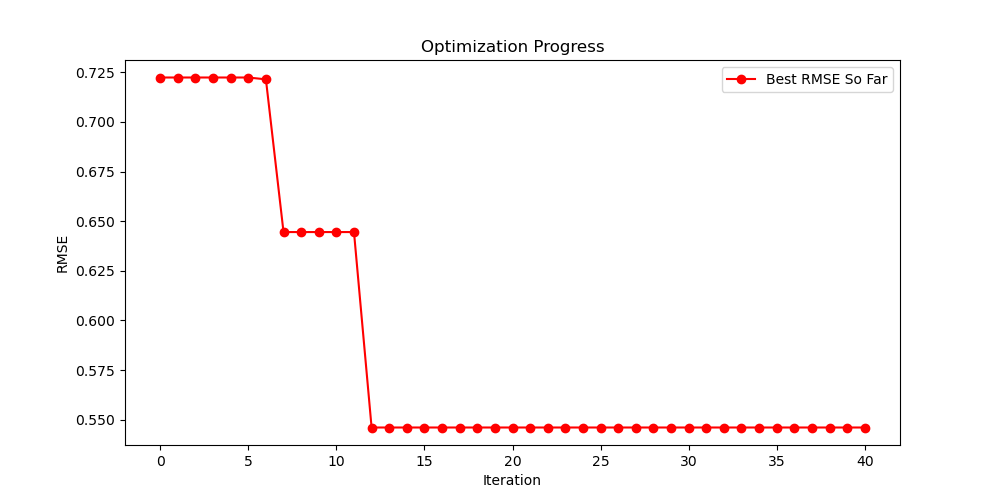

The data file committed next to this chart (first rows):
Rank, RMSE, Length, Model Equation
1, 0.5461, 34, add(add(M, div(div(Sm, add(Sm, neg(E))),…
2, 0.6445, 29, mul(0.469, add(M, add(div(mul(0.469, add…
3, 0.6704, 15, mul(0.482, add(Nd, add(div(EN, mul(sub(N…
4, 0.7215, 19, add(div(sub(E, M), 4.288), add(div(div(G…
5, 0.7224, 25, add(add(add(La, div(Nd, sub(add(R, sub(a…
6, 0.7502, 17, mul(0.482, add(div(Nd, div(Y, Gd)), add(…
7, 0.7510, 21, add(div(div(div(div(div(Gd, div(Y, Nd)),…
8, 0.7561, 31, mul(0.482, add(M, add(sub(div(sub(sub(Nd…
9, 0.7577, 15, mul(0.482, add(mul(div(EN, Y), add(sub(E…
10, 0.7615, 16, sub(sub(M, sub(Pr, 6.849)), div(div(sub(…
11, 0.7618, 17, mul(0.482, add(mul(div(add(M, Nd), add(Y…
12, 0.7623, 13, div(mul(6.884, mul(0.482, add(M, add(Nd,…
13, 0.7628, 13, div(mul(6.862, mul(0.482, add(add(Nd, di…
14, 0.7630, 17, add(add(M, div(sub(add(Nd, div(IE, La)),…
15, 0.7630, 15, mul(div(3.363, Ce), add(M, add(div(Gd, a…
16, 0.7633, 13, mul(0.482, add(mul(div(EN, Sm), mul(div(…
17, 0.7636, 14, div(mul(neg(-6.838), mul(0.482, add(M, a…
18, 0.7640, 25, add(add(add(M, div(sub(E, M), 2.091)), d…
19, 0.7641, 18, add(neg(add(LAS, div(add(Sm, Sm), mul(su…
20, 0.7644, 20, add(add(add(M, div(sub(E, M), neg(-2.194…
21, 0.7650, 17, add(add(M, div(sub(E, M), 1.866)), div(s…
22, 0.7650, 17, add(add(M, div(sub(E, M), 1.866)), div(s…
23, 0.7650, 17, add(add(M, div(sub(E, M), 1.866)), div(s…
24, 0.7657, 23, add(add(add(M, div(sub(E, M), 3.028)), d…
25, 0.7661, 13, add(add(M, div(sub(E, M), 2.283)), div(s…
26, 0.7663, 21, add(add(add(M, div(sub(E, M), 2.296)), d…
27, 0.7664, 13, add(add(M, div(sub(Nd, 5.489), 2.992)), …
28, 0.7665, 13, add(add(M, div(sub(Nd, 5.376), 3.056)), …
29, 0.7666, 21, add(add(add(M, div(sub(E, M), 2.152)), d…
30, 0.7667, 13, add(sub(div(Y, Sm), div(M, Nd)), mul(div…
31, 0.7667, 13, add(sub(div(Y, Sm), div(M, Nd)), mul(div…
32, 0.7667, 13, add(sub(div(Y, Sm), div(M, Nd)), mul(div…
33, 0.7667, 13, add(sub(div(Y, Sm), div(M, Nd)), mul(div…
34, 0.7668, 13, add(add(M, div(sub(Nd, 5.274), 3.426)), …
35, 0.7669, 19, add(add(add(M, div(sub(E, M), 2.492)), d…
36, 0.7670, 14, div(mul(neg(-7.057), mul(0.482, add(M, a…
37, 0.7670, 21, add(add(add(M, div(sub(E, M), 2.233)), d…
38, 0.7670, 22, add(add(add(M, div(sub(E, M), neg(-2.156…
39, 0.7670, 23, add(add(add(M, div(sub(E, M), 3.035)), d…
40, 0.7671, 13, mul(0.482, add(M, div(7.437, div(add(5.9…
41, 0.7672, 13, add(add(M, div(sub(E, M), 2.152)), div(s…
42, 0.7677, 13, add(add(M, div(sub(Nd, 5.424), 3.283)), …
43, 0.7681, 13, add(sub(div(Nd, Sm), div(M, Y)), mul(div…
44, 0.7687, 21, add(add(add(M, div(sub(E, M), 2.494)), d…
45, 0.7691, 11, mul(0.482, add(M, div(sub(La, -1.907), d…
46, 0.7692, 11, div(add(Nd, add(add(E, div(Gd, Y)), M)),…
47, 0.7694, 17, mul(div(add(Pr, mul(0.482, add(mul(0.482…
48, 0.7695, 18, sub(E, add(sub(neg(sub(Gd, IE)), div(sub…
49, 0.7696, 25, add(sub(EN, add(LAS, div(sub(add(Sm, sub…
50, 0.7696, 13, add(div(sub(Nd, 4.907), Sm), add(div(sub…
51, 0.7697, 13, add(add(M, div(sub(Nd, 4.869), Sm)), div…
52, 0.7698, 17, mul(div(add(div(Gd, div(IE, EN)), 6.623)…
53, 0.7698, 11, div(7.127, div(Pr, add(M, div(sub(Nd, M)…
54, 0.7698, 11, div(7.127, div(Pr, add(M, div(sub(Nd, M)…
55, 0.7699, 11, div(7.127, div(Pr, add(M, div(sub(Nd, M)…
56, 0.7699, 13, add(add(M, div(sub(Nd, 4.823), Sm)), div…
57, 0.7699, 22, add(add(add(M, div(sub(E, M), neg(-2.573…
58, 0.7699, 21, add(add(add(M, div(sub(E, M), 2.237)), d…
59, 0.7701, 11, div(7.127, div(Pr, add(M, div(sub(Nd, M)…
60, 0.7701, 21, add(add(add(add(neg(div(Sm, R)), E), div…
... 1,140 more rows
